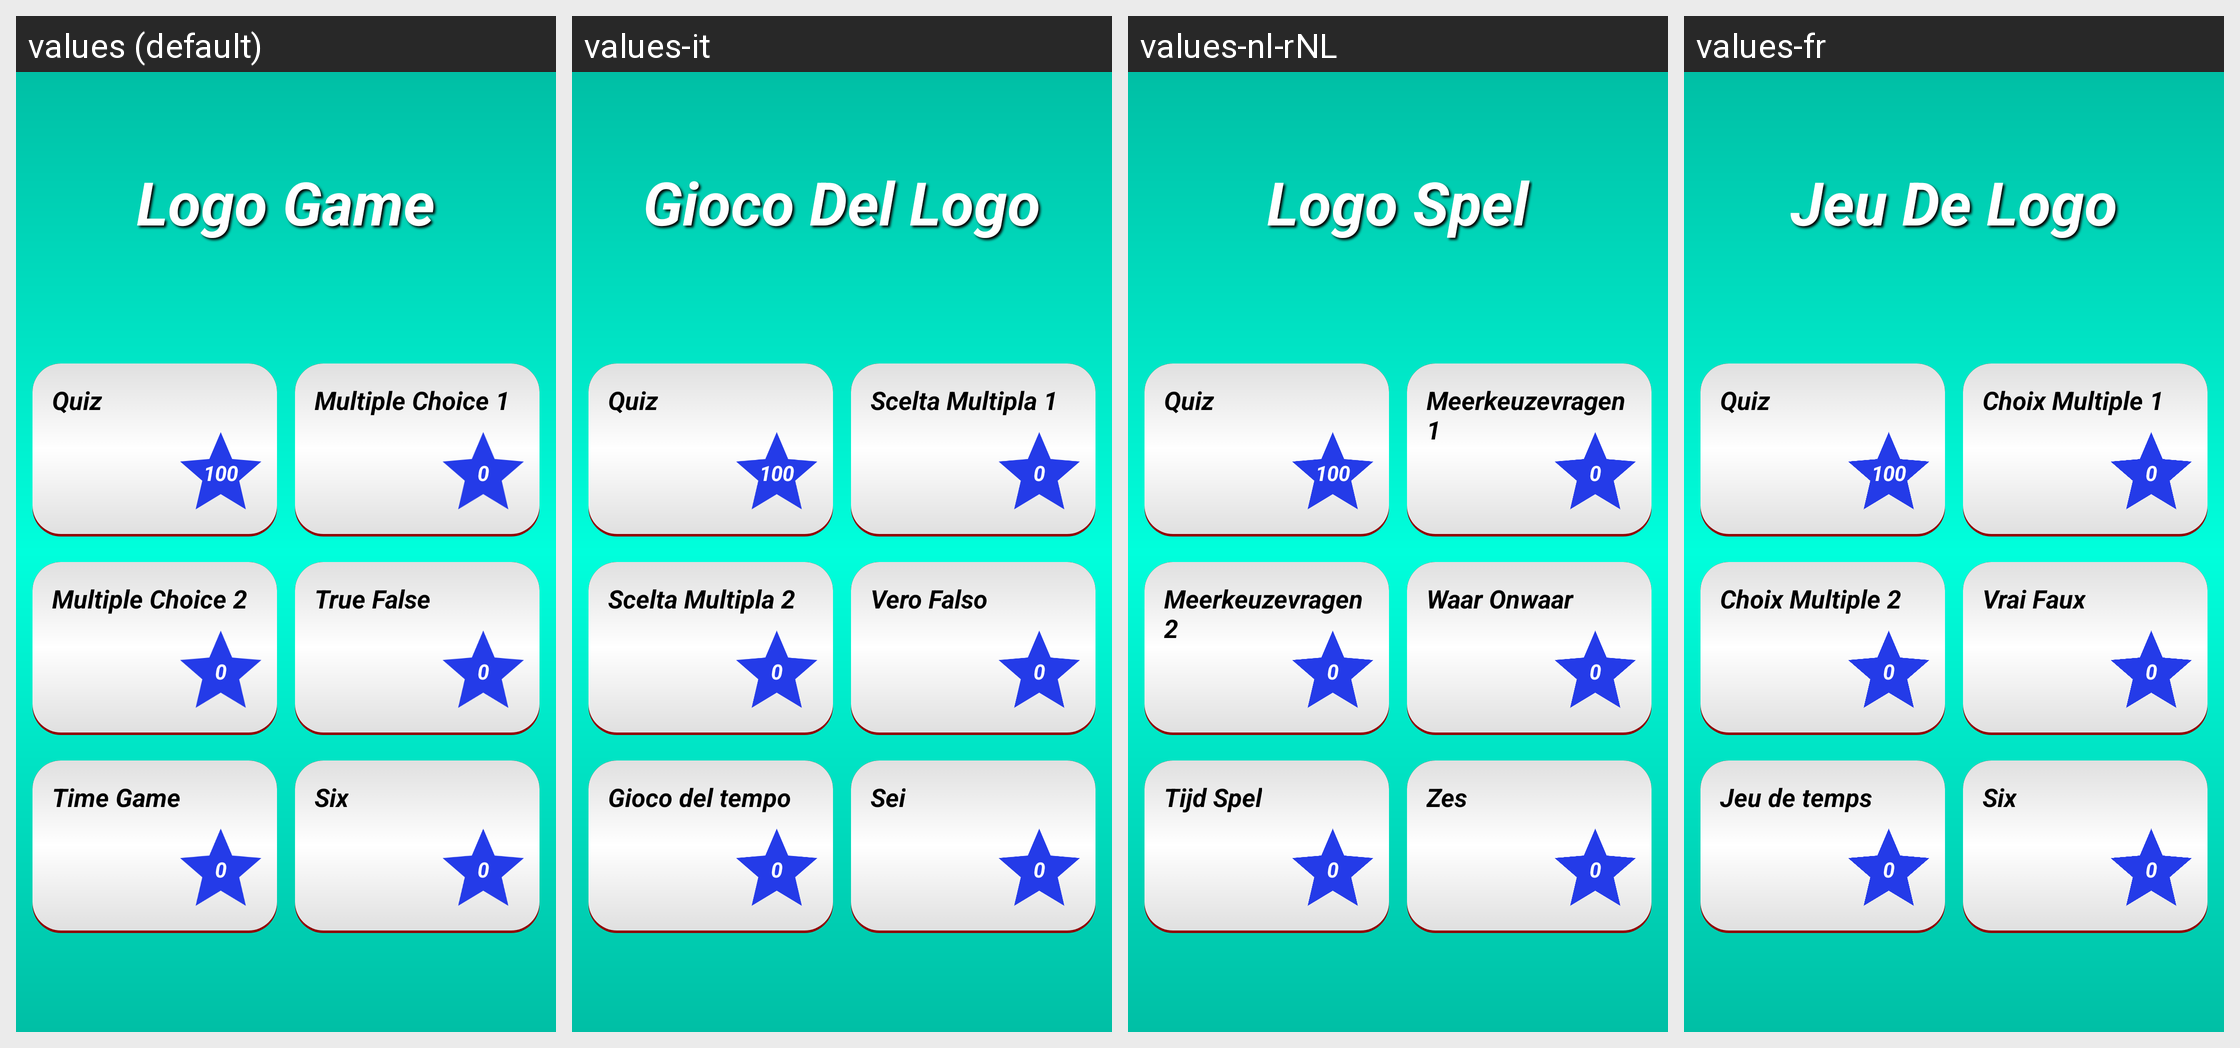

The Android screen above is rendered under several locales of the same app. Produce the string resources it draws, with the default and per-locale values.
Android screen res/layout/activity_main.xml rendered under 4 locales, left to right: values (default), values-it, values-nl-rNL, values-fr. Device: Nexus 5 (rendered at 1080×1920; each locale shown at half size, 540×960, under a caption strip naming it); theme AppTheme.
Other locales in the repository, not shown: values-az, values-de, values-el-rGR, values-en, values-es, values-ja-rJP, values-pt-rBR, values-ru, values-tr, values-uk, values-zh.
Strings drawn on this screen, with the default value and each locale's value (text and hints the layout hard-codes, and strings that could not be matched under every locale, appear in the picture but are not listed):

app_name
  values: Logo Game
  values-it: Gioco Del Logo
  values-nl-rNL: Logo Spel
  values-fr: Jeu De Logo

yazilim_sorusu
  values: Quiz
  values-it: Quiz
  values-nl-rNL: Quiz
  values-fr: Quiz

coklu_secme_1
  values: Multiple Choice 1
  values-it: Scelta Multipla 1
  values-nl-rNL: Meerkeuzevragen 1
  values-fr: Choix Multiple 1

coklu_secme_2
  values: Multiple Choice 2
  values-it: Scelta Multipla 2
  values-nl-rNL: Meerkeuzevragen 2
  values-fr: Choix Multiple 2

dogru_yanlis
  values: True False
  values-it: Vero Falso
  values-nl-rNL: Waar Onwaar
  values-fr: Vrai Faux

zamana_oyunu
  values: Time Game
  values-it: Gioco del tempo
  values-nl-rNL: Tijd Spel
  values-fr: Jeu de temps

alti
  values: Six
  values-it: Sei
  values-nl-rNL: Zes
  values-fr: Six
